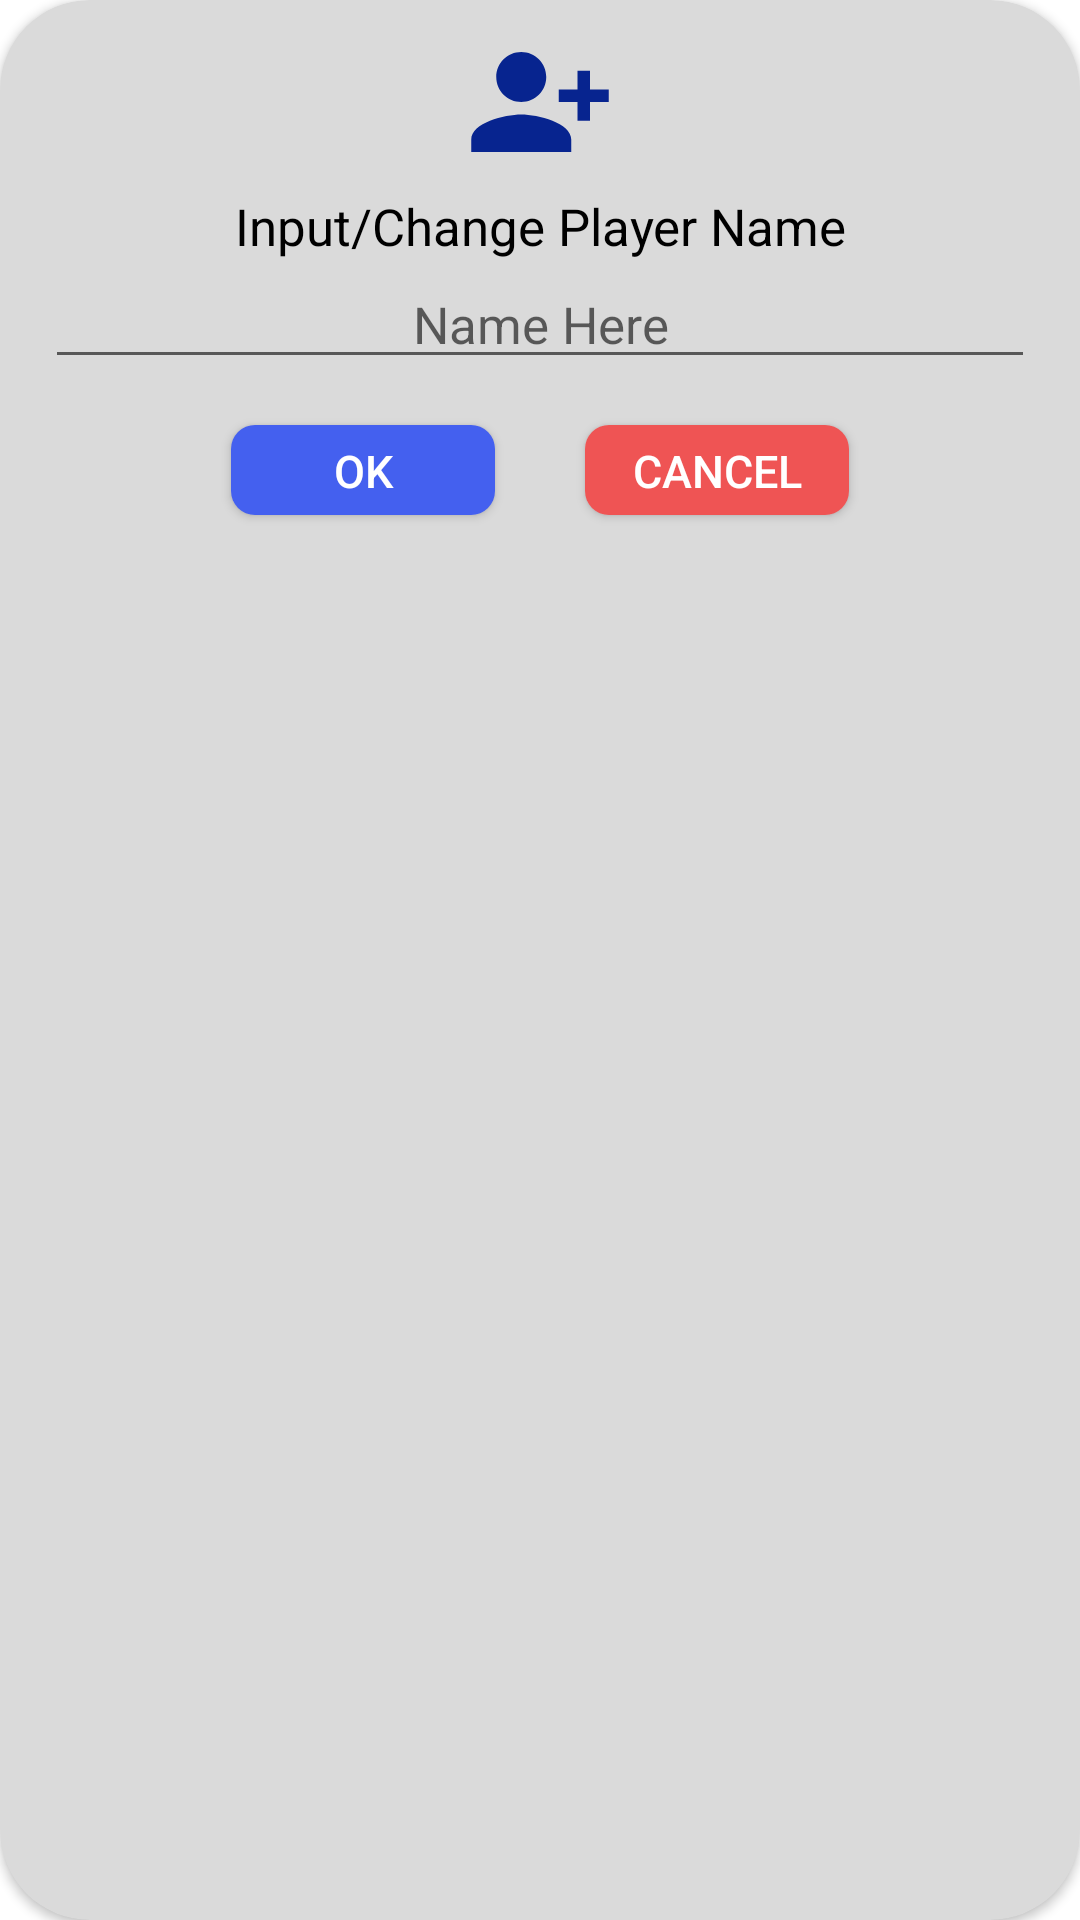

Reconstruct the res/layout file that produces this screen, plus the resources it refers to.
<!-- AndroidManifest.xml: application theme Theme.Golf_Score_0_0_1 -->
<!-- res/layout/dialog_add_player.xml -->
<?xml version="1.0" encoding="utf-8"?>
<androidx.cardview.widget.CardView xmlns:android="http://schemas.android.com/apk/res/android"
    xmlns:app="http://schemas.android.com/apk/res-auto"
    android:layout_width="330dp"
    android:layout_height="wrap_content"
    android:layout_gravity="center"
    app:cardBackgroundColor="#DADADA"
    app:cardCornerRadius="30dp">

    <LinearLayout
        android:layout_width="match_parent"
        android:layout_height="match_parent"
        android:orientation="vertical">

        <ImageView
            android:layout_width="50dp"
            android:layout_height="50dp"
            android:layout_gravity="center"
            android:layout_marginTop="9dp"
            android:src="@drawable/player_add_btn_default"
            app:tint="@color/button1" />

        <TextView
            android:layout_width="match_parent"
            android:layout_height="wrap_content"
            android:layout_marginTop="5dp"
            android:gravity="center"
            android:text="Input/Change Player Name"
            android:textColor="#000000"
            android:textSize="17sp" />

        <EditText
            android:id="@+id/editText_inputPlayerName"
            android:layout_width="match_parent"
            android:layout_height="wrap_content"
            android:layout_marginLeft="15dp"
            android:layout_marginRight="15dp"
            android:gravity="center"
            android:hint="Name Here"
            android:textColorLink="#4A4A4A"
            android:textSize="17sp" />

        <LinearLayout
            android:layout_width="match_parent"
            android:layout_height="wrap_content"
            android:layout_marginTop="13dp"
            android:gravity="center"
            android:orientation="horizontal">

            <Button
                android:id="@+id/dlg_addPlayer_Yes"
                android:layout_width="wrap_content"
                android:layout_height="30dp"
                android:layout_marginTop="5dp"
                android:layout_marginRight="30dp"
                android:layout_marginBottom="10dp"
                android:background="@drawable/button_change_positive"
                android:insetTop="1dp"
                android:insetBottom="1dp"
                android:text="ok"
                android:textColor="#ffffff"
                android:textSize="15sp"
                app:backgroundTint="@color/button2"
                app:iconPadding="2dp" />

            <Button
                android:id="@+id/dlg_addPlayer_No"
                android:layout_width="wrap_content"
                android:layout_height="30dp"
                android:layout_marginBottom="10dp"
                android:layout_marginTop="5dp"
                android:background="@drawable/button_change_negative"
                android:text="cancel"
                android:insetTop="1dp"
                android:insetBottom="1dp"
                app:backgroundTint="@color/button3"
                android:textColor="#ffffff"
                android:textSize="15sp" />

        </LinearLayout>

    </LinearLayout>


</androidx.cardview.widget.CardView>
<!-- resources referenced by this layout -->
<resources>
  <color name="button1">#07248F</color>
  <color name="button2">#4460EF</color>
  <color name="button3">#EF5454</color>
  <!-- drawable button_change_negative (drawable-v24) -->
  <?xml version="1.0" encoding="utf-8"?>
  <selector xmlns:android="http://schemas.android.com/apk/res/android">
      <item
          android:state_pressed="false"
          android:drawable="@drawable/negative_button"/>
      <item
          android:state_pressed="true"
          android:drawable="@drawable/negative_button_pressed"/>
  
  </selector>
  <!-- drawable button_change_positive (drawable-v24) -->
  <?xml version="1.0" encoding="utf-8"?>
  <selector xmlns:android="http://schemas.android.com/apk/res/android">
      <item
          android:state_pressed="false"
          android:drawable="@drawable/positive_button"/>
      <item
          android:state_pressed="true"
          android:drawable="@drawable/positive_button_pressed"/>
  
  </selector>
  <!-- drawable player_add_btn_default (drawable) -->
  <vector xmlns:android="http://schemas.android.com/apk/res/android"
      android:width="24dp"
      android:height="24dp"
      android:viewportWidth="24"
      android:viewportHeight="24">
    <path
        android:fillColor="@color/button1"
        android:pathData="M13,8c0,-2.21 -1.79,-4 -4,-4S5,5.79 5,8s1.79,4 4,4S13,10.21 13,8zM15,10v2h3v3h2v-3h3v-2h-3V7h-2v3H15zM1,18v2h16v-2c0,-2.66 -5.33,-4 -8,-4S1,15.34 1,18z"/>
  </vector>
  <style name="Theme.Golf_Score_0_0_1" parent="Theme.MaterialComponents.DayNight.DarkActionBar">
          
          <item name="colorPrimary">@color/purple_500</item>
          <item name="colorPrimaryVariant">@color/purple_700</item>
          <item name="colorOnPrimary">@color/white</item>
          
          <item name="colorSecondary">@color/teal_200</item>
          <item name="colorSecondaryVariant">@color/teal_700</item>
          <item name="colorOnSecondary">@color/black</item>
          
          <item name="android:statusBarColor" tools:targetApi="l">?attr/colorPrimaryVariant</item>
          
      </style>
  <!-- drawable negative_button (drawable-v24) -->
  <?xml version="1.0" encoding="utf-8"?>
  <shape xmlns:android="http://schemas.android.com/apk/res/android">
      
      <corners android:radius="8dp"/>
      <padding android:top="5dp" android:bottom="5dp" android:left="15dp" android:right="15dp"/>
      <solid android:color="#F06060"/>
  
  </shape>
  <!-- drawable negative_button_pressed (drawable-v24) -->
  <?xml version="1.0" encoding="utf-8"?>
  <shape xmlns:android="http://schemas.android.com/apk/res/android">
     
      <corners android:radius="8dp"/>
      <padding android:top="5dp" android:bottom="5dp" android:left="15dp" android:right="15dp"/>
      <solid android:color="#EAA0A0"/>
  
  </shape>
  <!-- drawable positive_button (drawable-v24) -->
  <?xml version="1.0" encoding="utf-8"?>
  <shape xmlns:android="http://schemas.android.com/apk/res/android">
     
      <corners android:radius="8dp"/>
      <padding android:top="5dp" android:bottom="5dp" android:left="15dp" android:right="15dp"/>
      <solid android:color="@color/button2"/>
  
  </shape>
  <!-- drawable positive_button_pressed (drawable-v24) -->
  <?xml version="1.0" encoding="utf-8"?>
  <shape xmlns:android="http://schemas.android.com/apk/res/android">
      
      <corners android:radius="8dp"/>
      <padding android:top="5dp" android:bottom="5dp" android:left="15dp" android:right="15dp"/>
      <solid android:color="#A3A4EF"/>
  
  </shape>
  <color name="purple_500">#FF6200EE</color>
  <color name="purple_700">#FF6200EE</color>
  <color name="white">#FFFFFFFF</color>
  <color name="teal_200">#5A5A5A</color>
  <color name="teal_700">#FF018786</color>
  <color name="black">#FF000000</color>
</resources>
